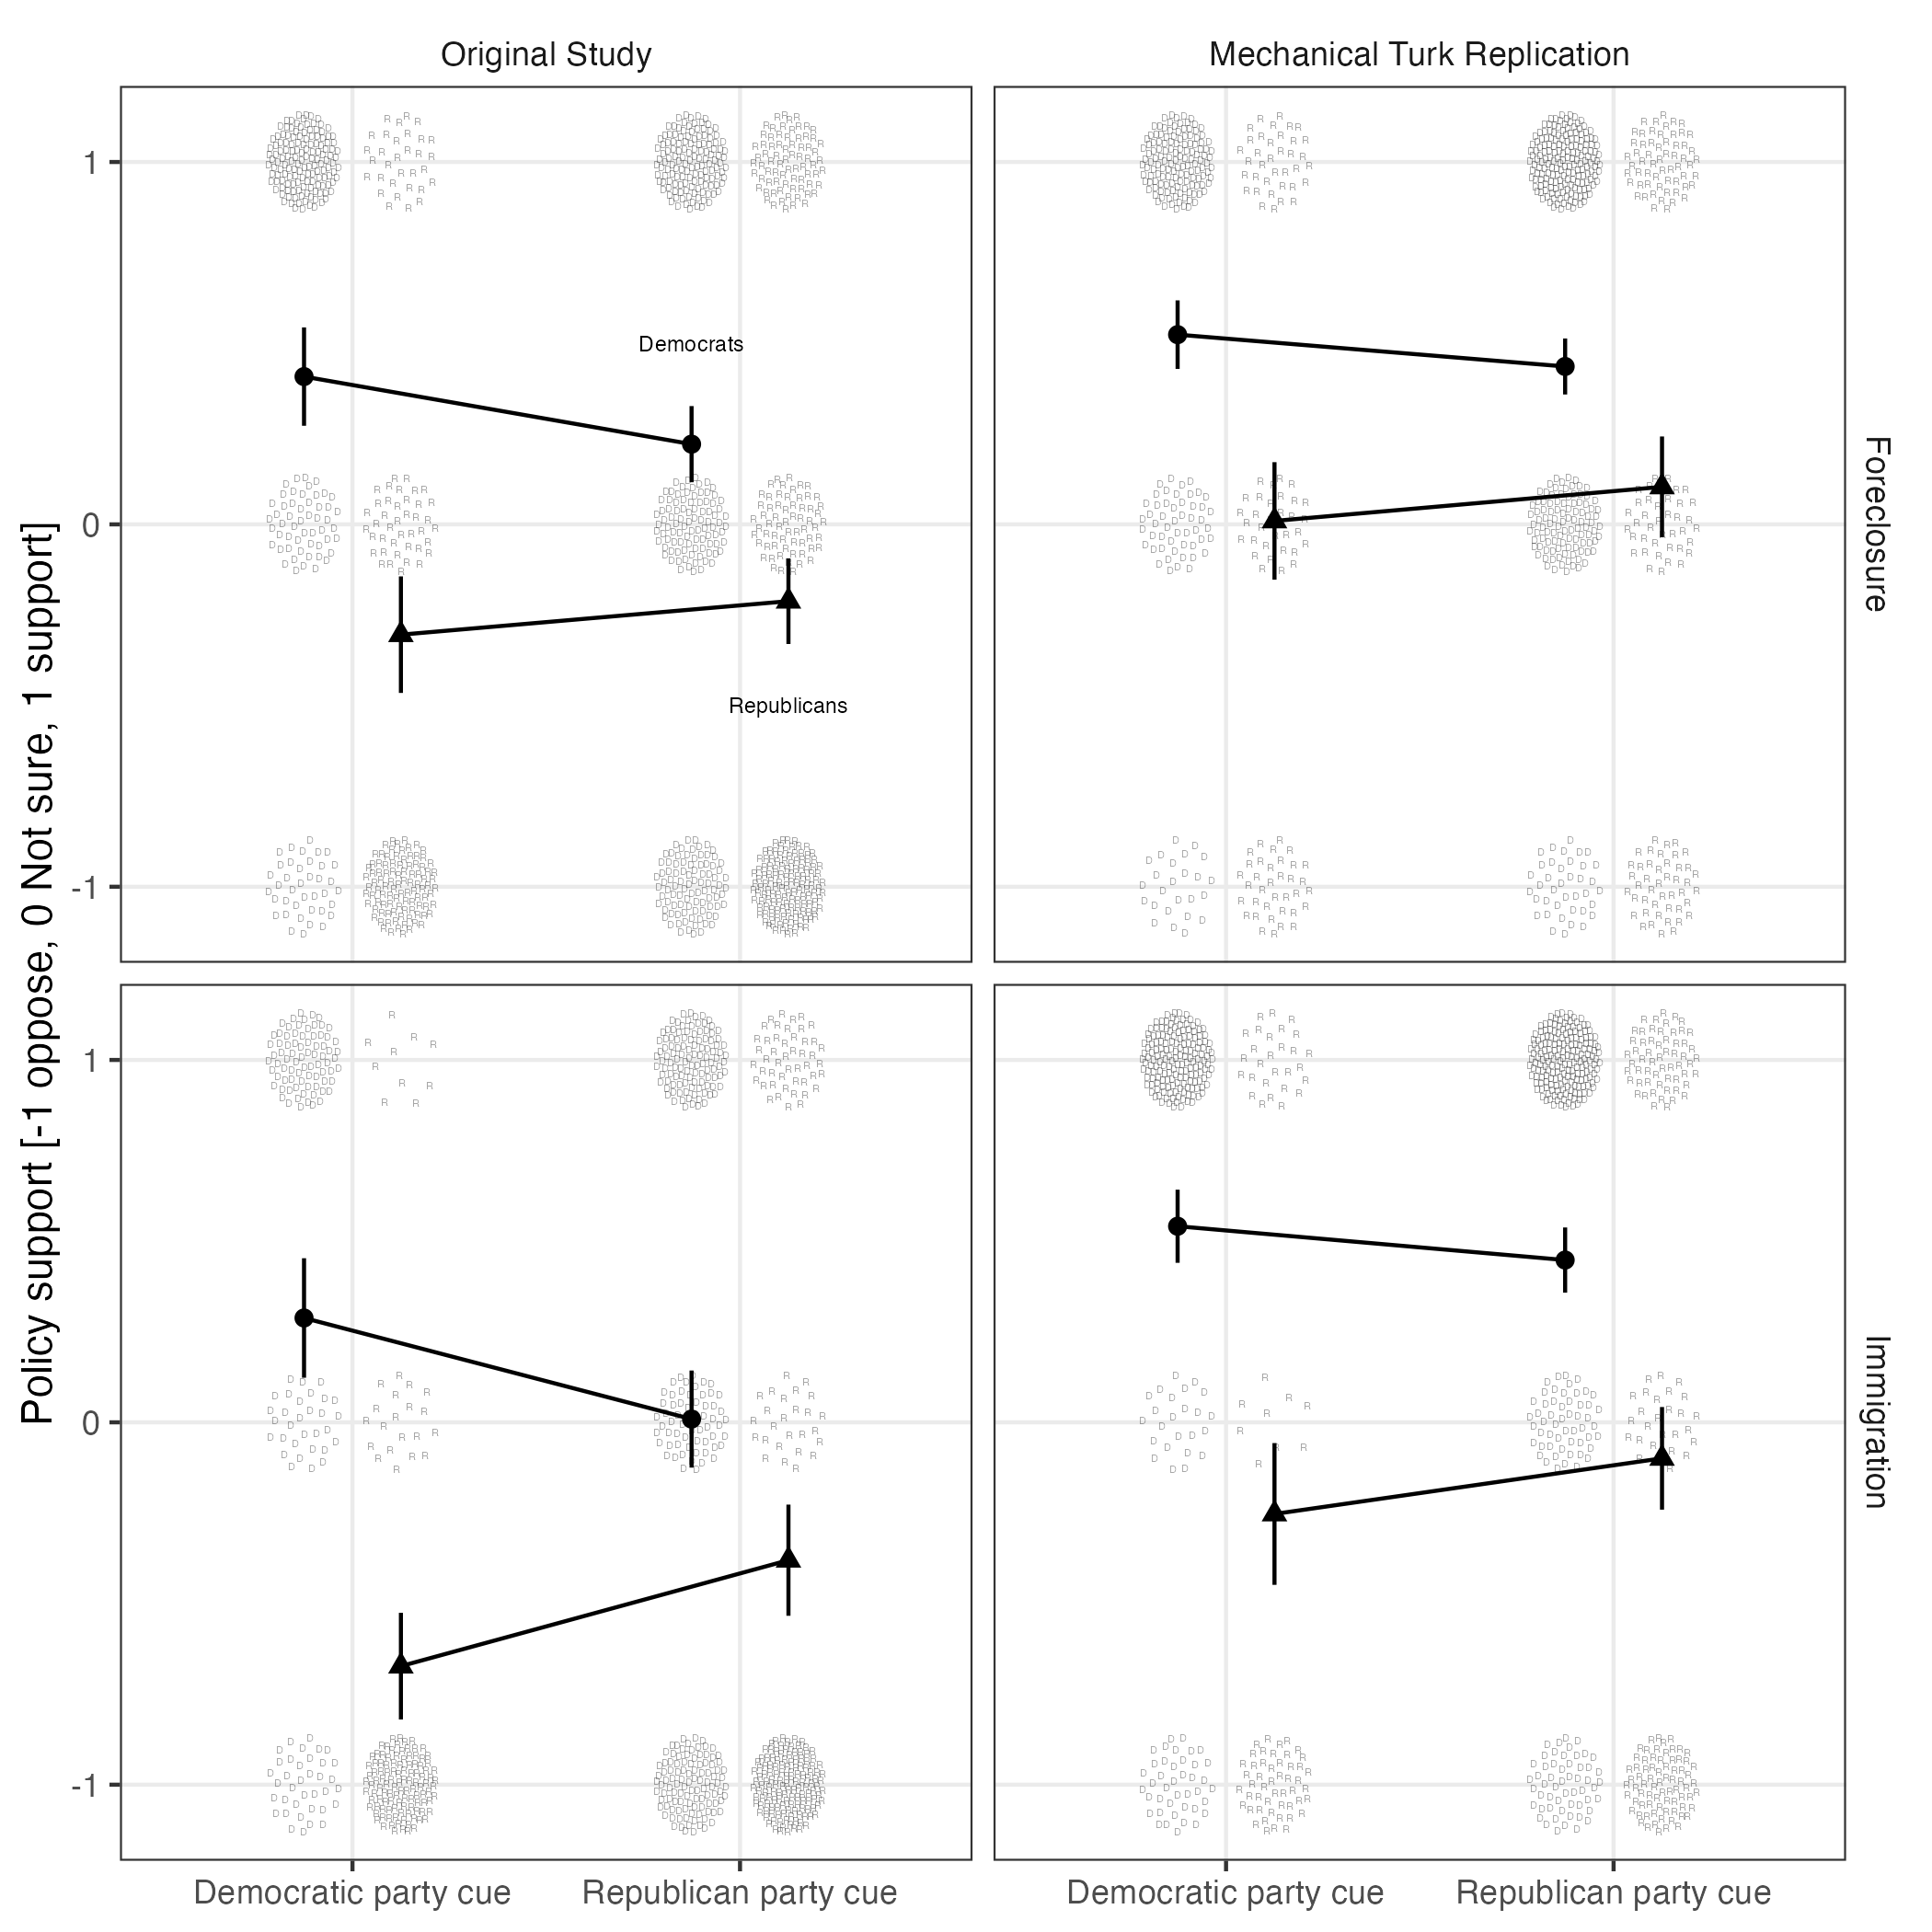

The data file committed next to this chart (first rows):
pid_3, Z_party, sample_label, topic, term, estimate, std.error, statistic, p.value, conf.low, conf.high, df, outcome, Y
Democrat, Democratic party cue, Original Study, Foreclosure, (Intercept), 0.4078, 0.06889, 5.921, 1.1401471508450191e-8, 0.2721, 0.5436, 233, Y, 0.4078
Democrat, Democratic party cue, Original Study, Immigration, (Intercept), 0.2879, 0.08343, 3.451, 7.300170897089127e-4, 0.1231, 0.4528, 146, Y, 0.2879
Democrat, Democratic party cue, Mechanical Turk Replication, Foreclosure, (Intercept), 0.5236, 0.04796, 10.92, 2.7460870873452377e-22, 0.429, 0.6181, 211, Y, 0.5236
Democrat, Democratic party cue, Mechanical Turk Replication, Immigration, (Intercept), 0.5411, 0.05122, 10.57, 1.5803658931209455e-21, 0.4402, 0.642, 230, Y, 0.5411
Democrat, Republican party cue, Original Study, Foreclosure, (Intercept), 0.2214, 0.0534, 4.146, 4.3344694919961246e-5, 0.1163, 0.3264, 321, Y, 0.2214
Democrat, Republican party cue, Original Study, Immigration, (Intercept), 0.008993, 0.06805, 0.1322, 0.895, -0.125, 0.143, 279, Y, 0.008993
Democrat, Republican party cue, Mechanical Turk Replication, Foreclosure, (Intercept), 0.4357, 0.03927, 11.1, 2.1134688620643168e-24, 0.3585, 0.513, 318, Y, 0.4357
Democrat, Republican party cue, Mechanical Turk Replication, Immigration, (Intercept), 0.4478, 0.04568, 9.803, 7.845946025408146e-20, 0.3579, 0.5377, 296, Y, 0.4478
Republican, Democratic party cue, Original Study, Foreclosure, (Intercept), -0.3043, 0.08145, -3.736, 2.5459928857590064e-4, -0.4651, -0.1436, 170, Y, -0.3043
Republican, Democratic party cue, Original Study, Immigration, (Intercept), -0.6728, 0.07444, -9.038, 1.1137513587869275e-15, -0.82, -0.5257, 141, Y, -0.6728
Republican, Democratic party cue, Mechanical Turk Replication, Foreclosure, (Intercept), 0.009524, 0.08176, 0.1165, 0.9075, -0.1526, 0.1716, 104, Y, 0.009524
Republican, Democratic party cue, Mechanical Turk Replication, Immigration, (Intercept), -0.2529, 0.09839, -2.57, 0.01189, -0.4485, -0.05727, 86, Y, -0.2529
Republican, Republican party cue, Original Study, Foreclosure, (Intercept), -0.212, 0.06001, -3.532, 4.8541818344413114e-4, -0.3301, -0.09381, 267, Y, -0.212
Republican, Republican party cue, Original Study, Immigration, (Intercept), -0.3804, 0.07781, -4.889, 2.002035253368891e-6, -0.5338, -0.2271, 211, Y, -0.3804
Republican, Republican party cue, Mechanical Turk Replication, Foreclosure, (Intercept), 0.1034, 0.07039, 1.47, 0.1438, -0.03568, 0.2426, 144, Y, 0.1034
Republican, Republican party cue, Mechanical Turk Replication, Immigration, (Intercept), -0.09938, 0.07169, -1.386, 0.1676, -0.241, 0.04221, 160, Y, -0.09938
